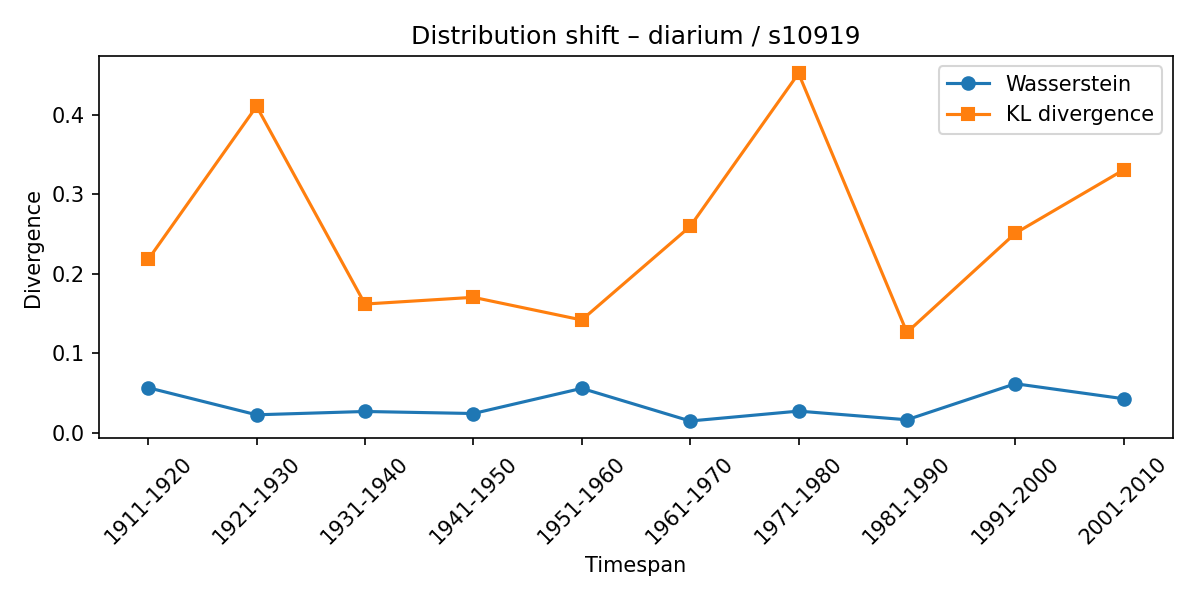

The data file committed next to this chart (first rows):
synset, lexeme, from_timespan, to_timespan, wasserstein, kl_divergence
s10919, diarium, 1901-1910, 1911-1920, 0.05691, 0.2182
s10919, diarium, 1911-1920, 1921-1930, 0.02286, 0.4108
s10919, diarium, 1921-1930, 1931-1940, 0.02704, 0.1621
s10919, diarium, 1931-1940, 1941-1950, 0.02447, 0.1706
s10919, diarium, 1941-1950, 1951-1960, 0.05613, 0.1421
s10919, diarium, 1951-1960, 1961-1970, 0.01506, 0.2597
s10919, diarium, 1961-1970, 1971-1980, 0.0275, 0.4522
s10919, diarium, 1971-1980, 1981-1990, 0.01662, 0.1265
s10919, diarium, 1981-1990, 1991-2000, 0.06193, 0.2512
s10919, diarium, 1991-2000, 2001-2010, 0.04304, 0.3309
